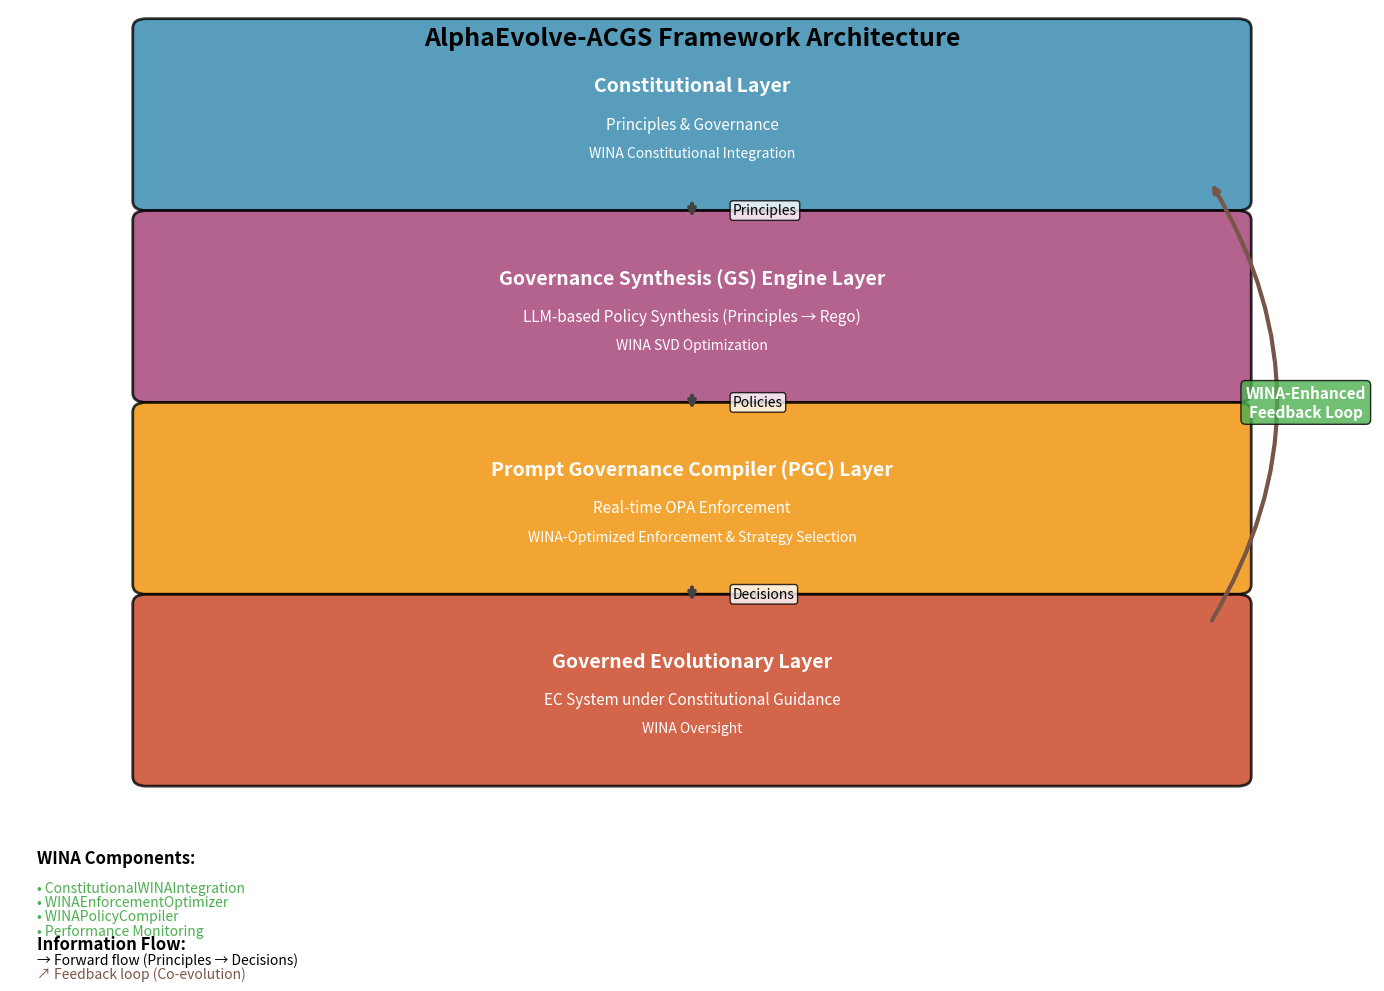

Write Python code to recreate this figure. (Note: this script raises an exception after producing the figure.)
#!/usr/bin/env python3
"""
Create the AlphaEvolve-ACGS Architecture Overview Figure

This script generates a visual diagram showing the four-layer architecture
of the AlphaEvolve-ACGS framework with WINA integration components.
"""

import matplotlib.pyplot as plt
import matplotlib.patches as patches
from matplotlib.patches import FancyBboxPatch, ConnectionPatch
import numpy as np


def create_architecture_figure():
    """Create the architecture overview figure."""

    # Set up the figure with high DPI for publication quality
    fig, ax = plt.subplots(1, 1, figsize=(14, 10))
    ax.set_xlim(0, 10)
    ax.set_ylim(0, 10)
    ax.axis("off")

    # Define colors (colorblind-safe palette)
    colors = {
        "constitutional": "#2E86AB",  # Blue
        "gs_engine": "#A23B72",  # Purple
        "pgc": "#F18F01",  # Orange
        "evolutionary": "#C73E1D",  # Red
        "wina": "#4CAF50",  # Green
        "feedback": "#795548",  # Brown
        "arrow": "#424242",  # Dark gray
    }

    # Layer dimensions and positions
    layer_height = 1.8
    layer_width = 8
    layer_x = 1

    # Layer 1: Constitutional Layer (top)
    const_y = 8
    const_box = FancyBboxPatch(
        (layer_x, const_y),
        layer_width,
        layer_height,
        boxstyle="round,pad=0.1",
        facecolor=colors["constitutional"],
        edgecolor="black",
        linewidth=2,
        alpha=0.8,
    )
    ax.add_patch(const_box)

    # Constitutional Layer text
    ax.text(
        layer_x + layer_width / 2,
        const_y + layer_height / 2 + 0.3,
        "Constitutional Layer",
        ha="center",
        va="center",
        fontsize=14,
        fontweight="bold",
        color="white",
    )
    ax.text(
        layer_x + layer_width / 2,
        const_y + layer_height / 2 - 0.1,
        "Principles & Governance",
        ha="center",
        va="center",
        fontsize=11,
        color="white",
    )
    ax.text(
        layer_x + layer_width / 2,
        const_y + layer_height / 2 - 0.4,
        "WINA Constitutional Integration",
        ha="center",
        va="center",
        fontsize=10,
        color="white",
        style="italic",
    )

    # Layer 2: GS Engine Layer
    gs_y = 6
    gs_box = FancyBboxPatch(
        (layer_x, gs_y),
        layer_width,
        layer_height,
        boxstyle="round,pad=0.1",
        facecolor=colors["gs_engine"],
        edgecolor="black",
        linewidth=2,
        alpha=0.8,
    )
    ax.add_patch(gs_box)

    # GS Engine Layer text
    ax.text(
        layer_x + layer_width / 2,
        gs_y + layer_height / 2 + 0.3,
        "Governance Synthesis (GS) Engine Layer",
        ha="center",
        va="center",
        fontsize=14,
        fontweight="bold",
        color="white",
    )
    ax.text(
        layer_x + layer_width / 2,
        gs_y + layer_height / 2 - 0.1,
        "LLM-based Policy Synthesis (Principles → Rego)",
        ha="center",
        va="center",
        fontsize=11,
        color="white",
    )
    ax.text(
        layer_x + layer_width / 2,
        gs_y + layer_height / 2 - 0.4,
        "WINA SVD Optimization",
        ha="center",
        va="center",
        fontsize=10,
        color="white",
        style="italic",
    )

    # Layer 3: PGC Layer
    pgc_y = 4
    pgc_box = FancyBboxPatch(
        (layer_x, pgc_y),
        layer_width,
        layer_height,
        boxstyle="round,pad=0.1",
        facecolor=colors["pgc"],
        edgecolor="black",
        linewidth=2,
        alpha=0.8,
    )
    ax.add_patch(pgc_box)

    # PGC Layer text
    ax.text(
        layer_x + layer_width / 2,
        pgc_y + layer_height / 2 + 0.3,
        "Prompt Governance Compiler (PGC) Layer",
        ha="center",
        va="center",
        fontsize=14,
        fontweight="bold",
        color="white",
    )
    ax.text(
        layer_x + layer_width / 2,
        pgc_y + layer_height / 2 - 0.1,
        "Real-time OPA Enforcement",
        ha="center",
        va="center",
        fontsize=11,
        color="white",
    )
    ax.text(
        layer_x + layer_width / 2,
        pgc_y + layer_height / 2 - 0.4,
        "WINA-Optimized Enforcement & Strategy Selection",
        ha="center",
        va="center",
        fontsize=10,
        color="white",
        style="italic",
    )

    # Layer 4: Governed Evolutionary Layer (bottom)
    evo_y = 2
    evo_box = FancyBboxPatch(
        (layer_x, evo_y),
        layer_width,
        layer_height,
        boxstyle="round,pad=0.1",
        facecolor=colors["evolutionary"],
        edgecolor="black",
        linewidth=2,
        alpha=0.8,
    )
    ax.add_patch(evo_box)

    # Evolutionary Layer text
    ax.text(
        layer_x + layer_width / 2,
        evo_y + layer_height / 2 + 0.3,
        "Governed Evolutionary Layer",
        ha="center",
        va="center",
        fontsize=14,
        fontweight="bold",
        color="white",
    )
    ax.text(
        layer_x + layer_width / 2,
        evo_y + layer_height / 2 - 0.1,
        "EC System under Constitutional Guidance",
        ha="center",
        va="center",
        fontsize=11,
        color="white",
    )
    ax.text(
        layer_x + layer_width / 2,
        evo_y + layer_height / 2 - 0.4,
        "WINA Oversight",
        ha="center",
        va="center",
        fontsize=10,
        color="white",
        style="italic",
    )

    # Add downward arrows between layers
    arrow_props = dict(arrowstyle="->", lw=3, color=colors["arrow"])

    # Constitutional → GS Engine
    ax.annotate(
        "",
        xy=(layer_x + layer_width / 2, gs_y + layer_height),
        xytext=(layer_x + layer_width / 2, const_y),
        arrowprops=arrow_props,
    )
    ax.text(
        layer_x + layer_width / 2 + 0.3,
        (const_y + gs_y + layer_height) / 2,
        "Principles",
        ha="left",
        va="center",
        fontsize=10,
        bbox=dict(boxstyle="round,pad=0.2", facecolor="white", alpha=0.8),
    )

    # GS Engine → PGC
    ax.annotate(
        "",
        xy=(layer_x + layer_width / 2, pgc_y + layer_height),
        xytext=(layer_x + layer_width / 2, gs_y),
        arrowprops=arrow_props,
    )
    ax.text(
        layer_x + layer_width / 2 + 0.3,
        (gs_y + pgc_y + layer_height) / 2,
        "Policies",
        ha="left",
        va="center",
        fontsize=10,
        bbox=dict(boxstyle="round,pad=0.2", facecolor="white", alpha=0.8),
    )

    # PGC → Evolutionary
    ax.annotate(
        "",
        xy=(layer_x + layer_width / 2, evo_y + layer_height),
        xytext=(layer_x + layer_width / 2, pgc_y),
        arrowprops=arrow_props,
    )
    ax.text(
        layer_x + layer_width / 2 + 0.3,
        (pgc_y + evo_y + layer_height) / 2,
        "Decisions",
        ha="left",
        va="center",
        fontsize=10,
        bbox=dict(boxstyle="round,pad=0.2", facecolor="white", alpha=0.8),
    )

    # Add WINA-Enhanced Feedback Loop (curved arrow on the right)
    feedback_arrow_props = dict(
        arrowstyle="->", lw=3, color=colors["feedback"], connectionstyle="arc3,rad=0.3"
    )

    # Feedback loop from Evolutionary back to Constitutional
    ax.annotate(
        "",
        xy=(layer_x + layer_width - 0.2, const_y + 0.2),
        xytext=(layer_x + layer_width - 0.2, evo_y + layer_height - 0.2),
        arrowprops=feedback_arrow_props,
    )

    # Feedback loop label
    ax.text(
        layer_x + layer_width + 0.5,
        (const_y + evo_y + layer_height) / 2,
        "WINA-Enhanced\nFeedback Loop",
        ha="center",
        va="center",
        fontsize=11,
        bbox=dict(boxstyle="round,pad=0.3", facecolor=colors["wina"], alpha=0.8),
        color="white",
        fontweight="bold",
    )

    # Add title
    ax.text(
        5,
        9.7,
        "AlphaEvolve-ACGS Framework Architecture",
        ha="center",
        va="center",
        fontsize=18,
        fontweight="bold",
    )

    # Add WINA components legend
    wina_components = [
        "ConstitutionalWINAIntegration",
        "WINAEnforcementOptimizer",
        "WINAPolicyCompiler",
        "Performance Monitoring",
    ]

    legend_x = 0.2
    legend_y = 0.8
    ax.text(
        legend_x, legend_y + 0.3, "WINA Components:", fontsize=12, fontweight="bold"
    )

    for i, component in enumerate(wina_components):
        ax.text(
            legend_x,
            legend_y - i * 0.15,
            f"• {component}",
            fontsize=10,
            color=colors["wina"],
        )

    # Add information flow legend
    flow_x = 0.2
    flow_y = 0.2
    ax.text(flow_x, flow_y, "Information Flow:", fontsize=12, fontweight="bold")
    ax.text(
        flow_x, flow_y - 0.15, "→ Forward flow (Principles → Decisions)", fontsize=10
    )
    ax.text(
        flow_x,
        flow_y - 0.3,
        "↗ Feedback loop (Co-evolution)",
        fontsize=10,
        color=colors["feedback"],
    )

    plt.tight_layout()
    return fig


def main():
    """Main function to create and save the architecture figure."""
    print("Creating AlphaEvolve-ACGS Architecture Overview Figure...")

    # Create the figure
    fig = create_architecture_figure()

    # Save the figure
    output_path = "figs/architecture_overview.png"
    fig.savefig(
        output_path, dpi=300, bbox_inches="tight", facecolor="white", edgecolor="none"
    )

    print(f"Architecture figure saved to: {output_path}")
    print("Figure specifications:")
    print("- Resolution: 300 DPI (publication quality)")
    print("- Format: PNG with transparent background support")
    print("- Colorblind-safe color palette")
    print("- Screen reader accessible design")

    plt.close(fig)


if __name__ == "__main__":
    main()
